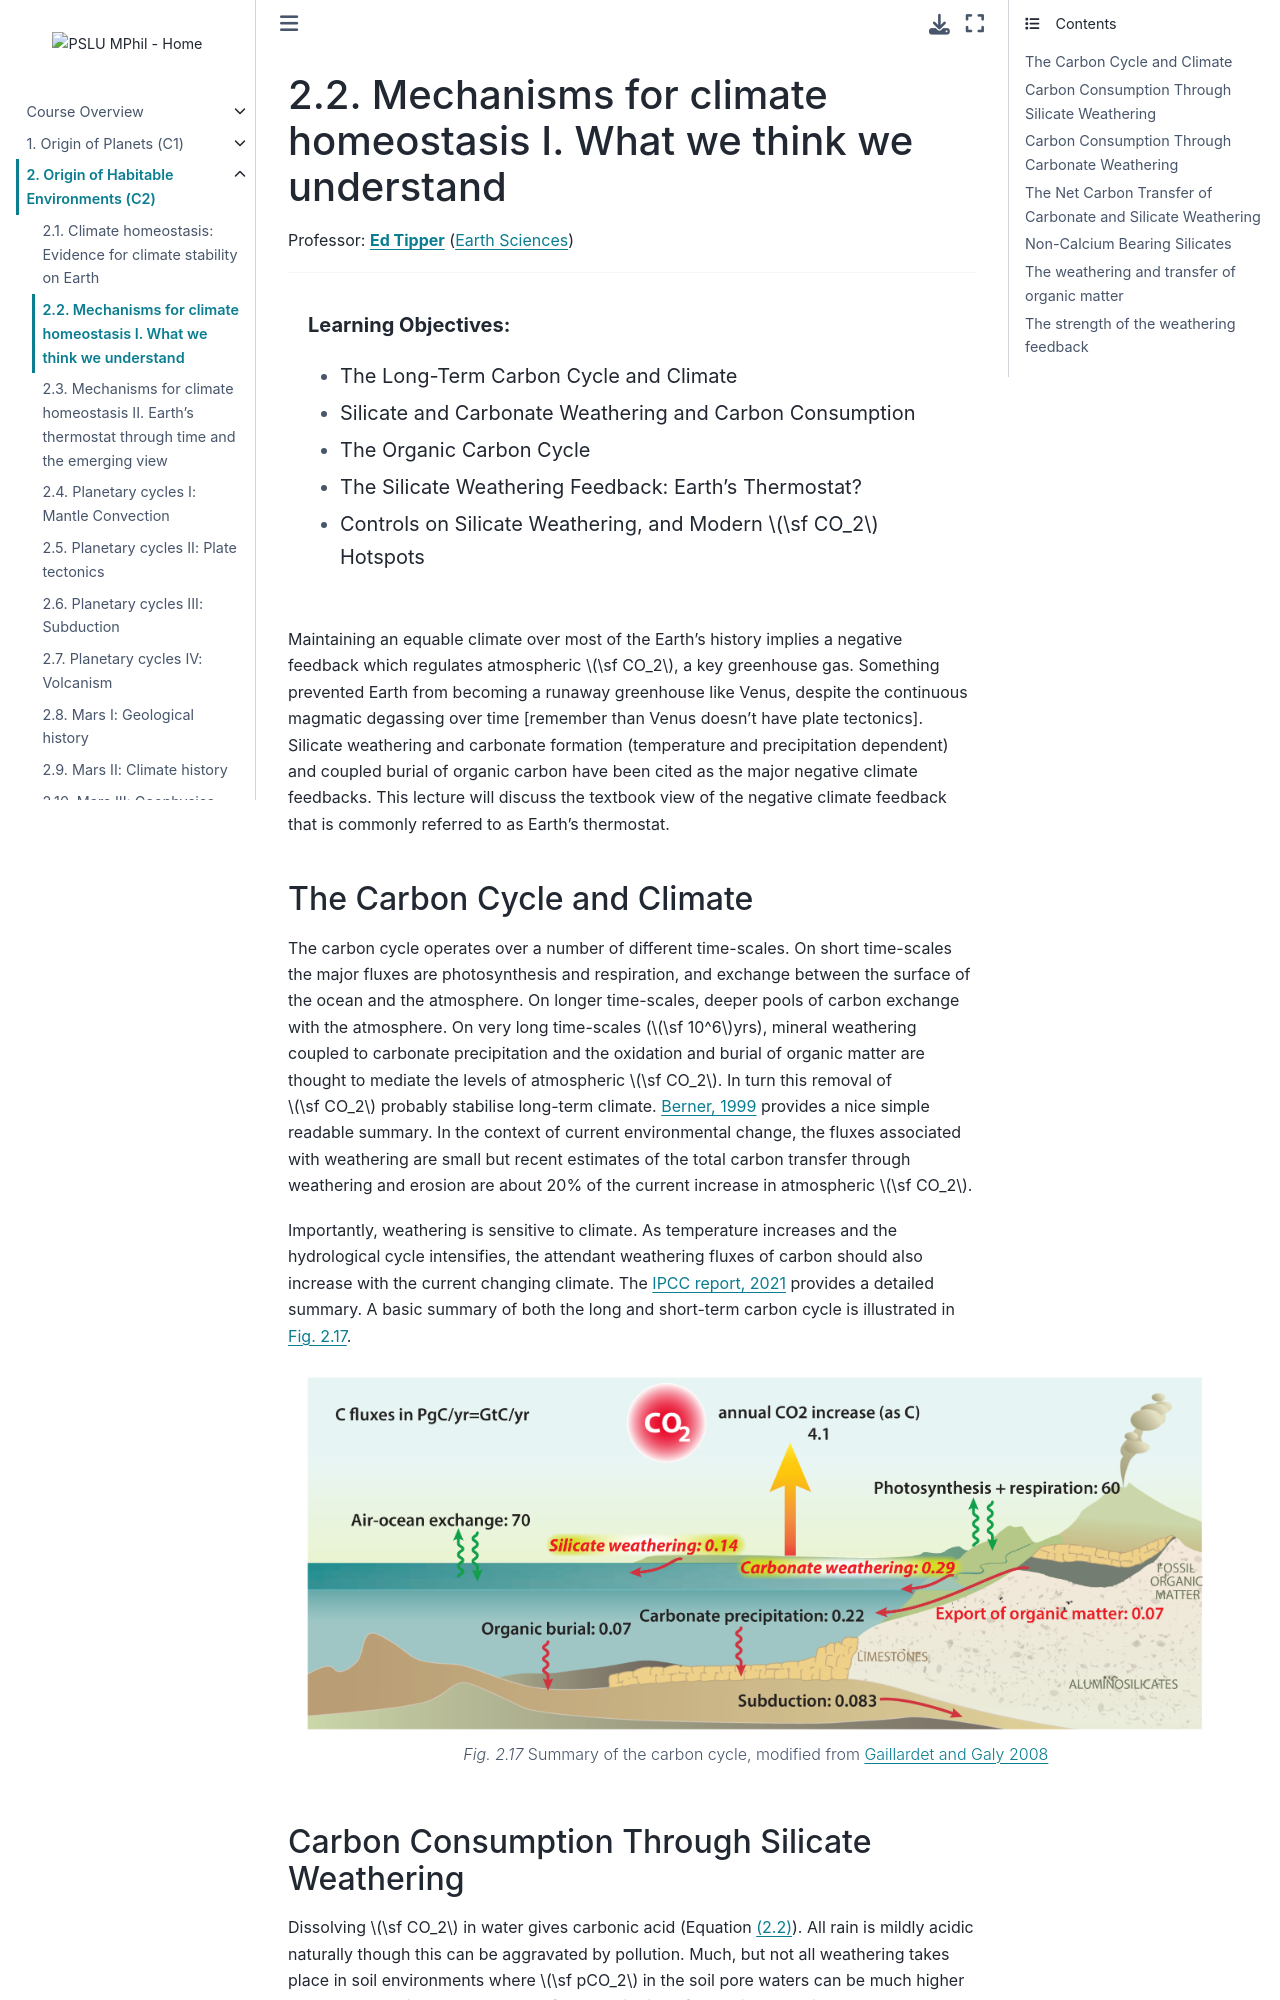

repository: pslu-mphil/Core-course-notes · page: 02_environments/l2/l2.html · generator: jekyll

(lecture_c2_2)=
# Mechanisms for climate homeostasis I. What we think we understand

Professor: **[Ed Tipper](mailto:ett20@cam.ac.uk)** ([Earth Sciences](https://www.esc.cam.ac.uk))

---

```{highlights}

**Learning Objectives:**
- The Long-Term Carbon Cycle and Climate
- Silicate and Carbonate Weathering and Carbon Consumption
- The Organic Carbon Cycle
- The Silicate Weathering Feedback:  Earth's Thermostat?
- Controls on Silicate Weathering, and Modern $\sf CO_2$ Hotspots
```

 Maintaining an equable climate over most of the Earth's history implies a negative feedback which regulates atmospheric $\sf CO_2$, a key greenhouse gas.    Something prevented Earth from becoming a runaway greenhouse like Venus, despite the continuous magmatic degassing over time [remember than Venus doesn't have plate tectonics].   Silicate weathering and carbonate formation (temperature and precipitation dependent)  and coupled burial of organic carbon have been cited as the major negative climate feedbacks.  This lecture will discuss the textbook view of the negative climate feedback that is commonly referred to as Earth's thermostat.

## The Carbon Cycle and Climate

The carbon cycle operates over a number of different time-scales.  On short time-scales the major fluxes are photosynthesis and respiration, and exchange between the surface of the ocean and the atmosphere.  On longer time-scales, deeper pools of carbon exchange with the atmosphere.  On very long time-scales ($\sf 10^6$yrs), mineral weathering coupled to carbonate precipitation and the oxidation and burial of organic matter are thought to mediate the levels of atmospheric $\sf CO_2$.  In turn this removal of $\sf CO_2$ probably stabilise long-term climate. [Berner, 1999](https://rock.geosociety.org/net/gsatoday/archive/9/11/pdf/i1052-5173-9-11-1.pdf) provides a nice simple readable summary.  In the context of current environmental change, the fluxes associated with weathering are small but recent estimates of the total carbon transfer through weathering and erosion are about 20\% of the current increase in atmospheric $\sf CO_2$.  

Importantly, weathering is sensitive to climate.  As temperature increases and the hydrological cycle intensifies, the attendant weathering fluxes of carbon should also increase with the current changing climate. The [IPCC report, 2021](https://www.ipcc.ch/report/ar6/wg1/downloads/report/IPCC_AR6_WGI_FullReport_small.pdf)  provides a detailed summary.  A basic summary of both the long and short-term carbon cycle is illustrated in {numref}`fig:Gaillardet_Galy_C_Cycle`.



````{div} full-width
```{figure} ./figures/C_cycle_Gaillardet_silicate_carb_organic_sinks.png
---
name: fig:Gaillardet_Galy_C_Cycle
figclass: full-width
width: 900px
---
Summary of the carbon cycle, modified from [Gaillardet and Galy 2008](https://www.science.org/doi/10.1126/science.1159279)
```
````
